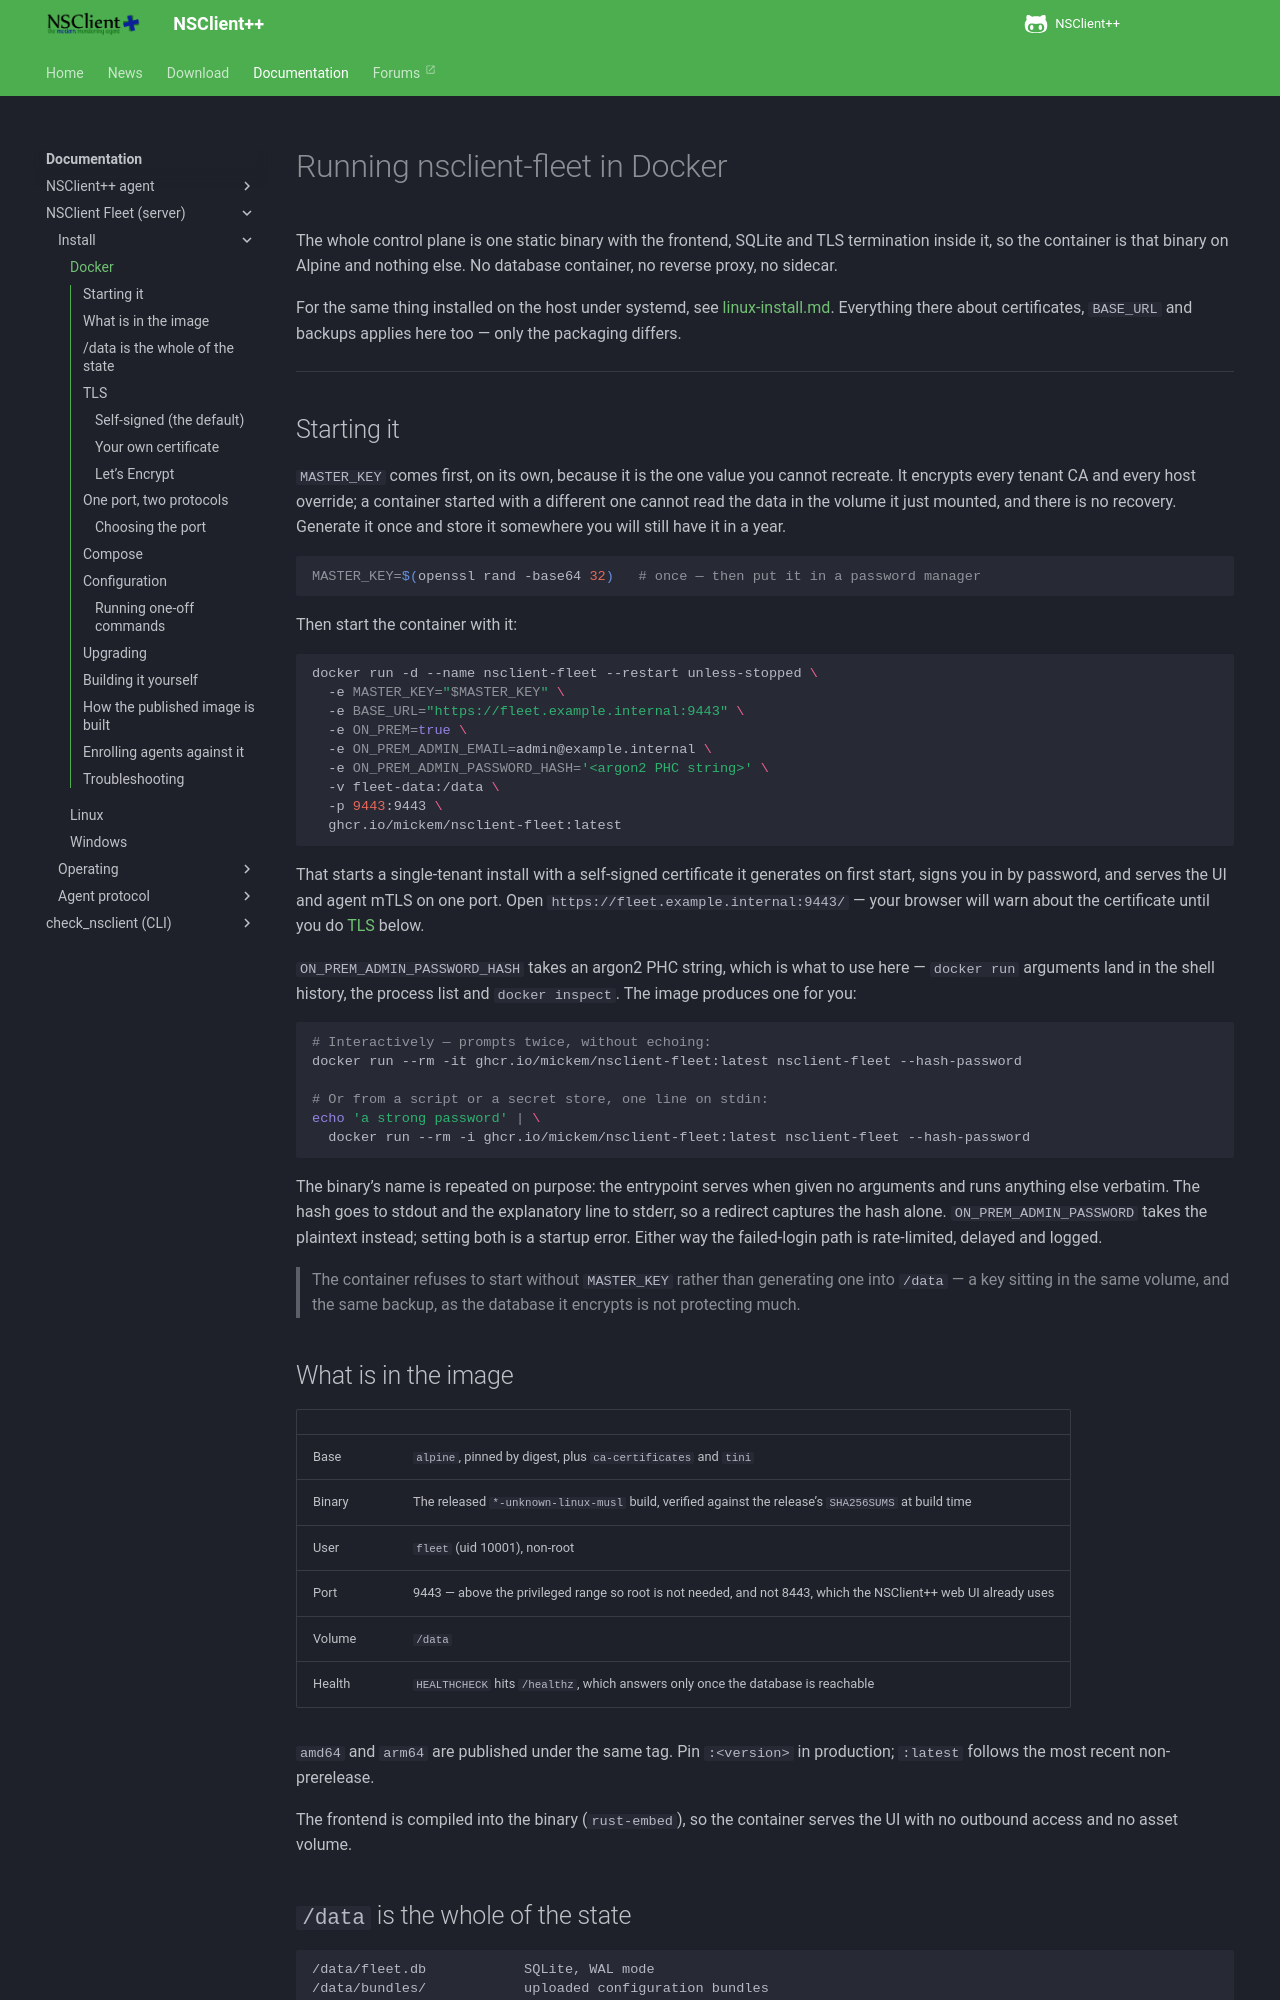

repository: mickem/www.nsclient.org · page: docs/fleet/docker/index.html · generator: mkdocs

<!--
  This page is generated. It is maintained in the nsclient-fleet-server repository:
  https://github.com/mickem/nsclient-fleet-server/blob/main/docs/docker.md
  Run scripts/sync-fleet-server-docs.py to refresh it; edits made here are
  overwritten.
-->

# Running nsclient-fleet in Docker

The whole control plane is one static binary with the frontend, SQLite and TLS termination
inside it, so the container is that binary on Alpine and nothing else. No database
container, no reverse proxy, no sidecar.

For the same thing installed on the host under systemd, see
[linux-install.md](linux-install.md). Everything there about certificates, `BASE_URL` and
backups applies here too — only the packaging differs.

---

## Starting it

`MASTER_KEY` comes first, on its own, because it is the one value you cannot recreate. It
encrypts every tenant CA and every host override; a container started with a different one
cannot read the data in the volume it just mounted, and there is no recovery. Generate it
once and store it somewhere you will still have it in a year.

```bash
MASTER_KEY=$(openssl rand -base64 32)   # once — then put it in a password manager
```

Then start the container with it:

```bash
docker run -d --name nsclient-fleet --restart unless-stopped \
  -e MASTER_KEY="$MASTER_KEY" \
  -e BASE_URL="https://fleet.example.internal:9443" \
  -e ON_PREM=true \
  -e ON_PREM_ADMIN_EMAIL=admin@example.internal \
  -e ON_PREM_ADMIN_PASSWORD_HASH='<argon2 PHC string>' \
  -v fleet-data:/data \
  -p 9443:9443 \
  ghcr.io/mickem/nsclient-fleet:latest
```

That starts a single-tenant install with a self-signed certificate it generates on first
start, signs you in by password, and serves the UI and agent mTLS on one port. Open
`https://fleet.example.internal:9443/` — your browser will warn about the certificate until
you do [TLS](#tls) below.

`ON_PREM_ADMIN_PASSWORD_HASH` takes an argon2 PHC string, which is what to use here —
`docker run` arguments land in the shell history, the process list and `docker inspect`.
The image produces one for you:

```bash
# Interactively — prompts twice, without echoing:
docker run --rm -it ghcr.io/mickem/nsclient-fleet:latest nsclient-fleet --hash-password

# Or from a script or a secret store, one line on stdin:
echo 'a strong password' | \
  docker run --rm -i ghcr.io/mickem/nsclient-fleet:latest nsclient-fleet --hash-password
```

The binary's name is repeated on purpose: the entrypoint serves when given no arguments and
runs anything else verbatim. The hash goes to stdout and the explanatory line to stderr, so
a redirect captures the hash alone. `ON_PREM_ADMIN_PASSWORD` takes the plaintext instead; setting both
is a startup error. Either way the failed-login path is rate-limited, delayed and logged.

<!-- @formatter:off -->
> The container refuses to start without `MASTER_KEY` rather than generating one into
> `/data` — a key sitting in the same volume, and the same backup, as the database it
> encrypts is not protecting much.
<!-- @formatter:on -->

## What is in the image

| | |
| --- | --- |
| Base | `alpine`, pinned by digest, plus `ca-certificates` and `tini` |
| Binary | The released `*-unknown-linux-musl` build, verified against the release's `SHA256SUMS` at build time |
| User | `fleet` (uid 10001), non-root |
| Port | 9443 — above the privileged range so root is not needed, and not 8443, which the NSClient++ web UI already uses |
| Volume | `/data` |
| Health | `HEALTHCHECK` hits `/healthz`, which answers only once the database is reachable |

`amd64` and `arm64` are published under the same tag. Pin `:<version>` in production;
`:latest` follows the most recent non-prerelease.

The frontend is compiled into the binary (`rust-embed`), so the container serves the UI
with no outbound access and no asset volume.
